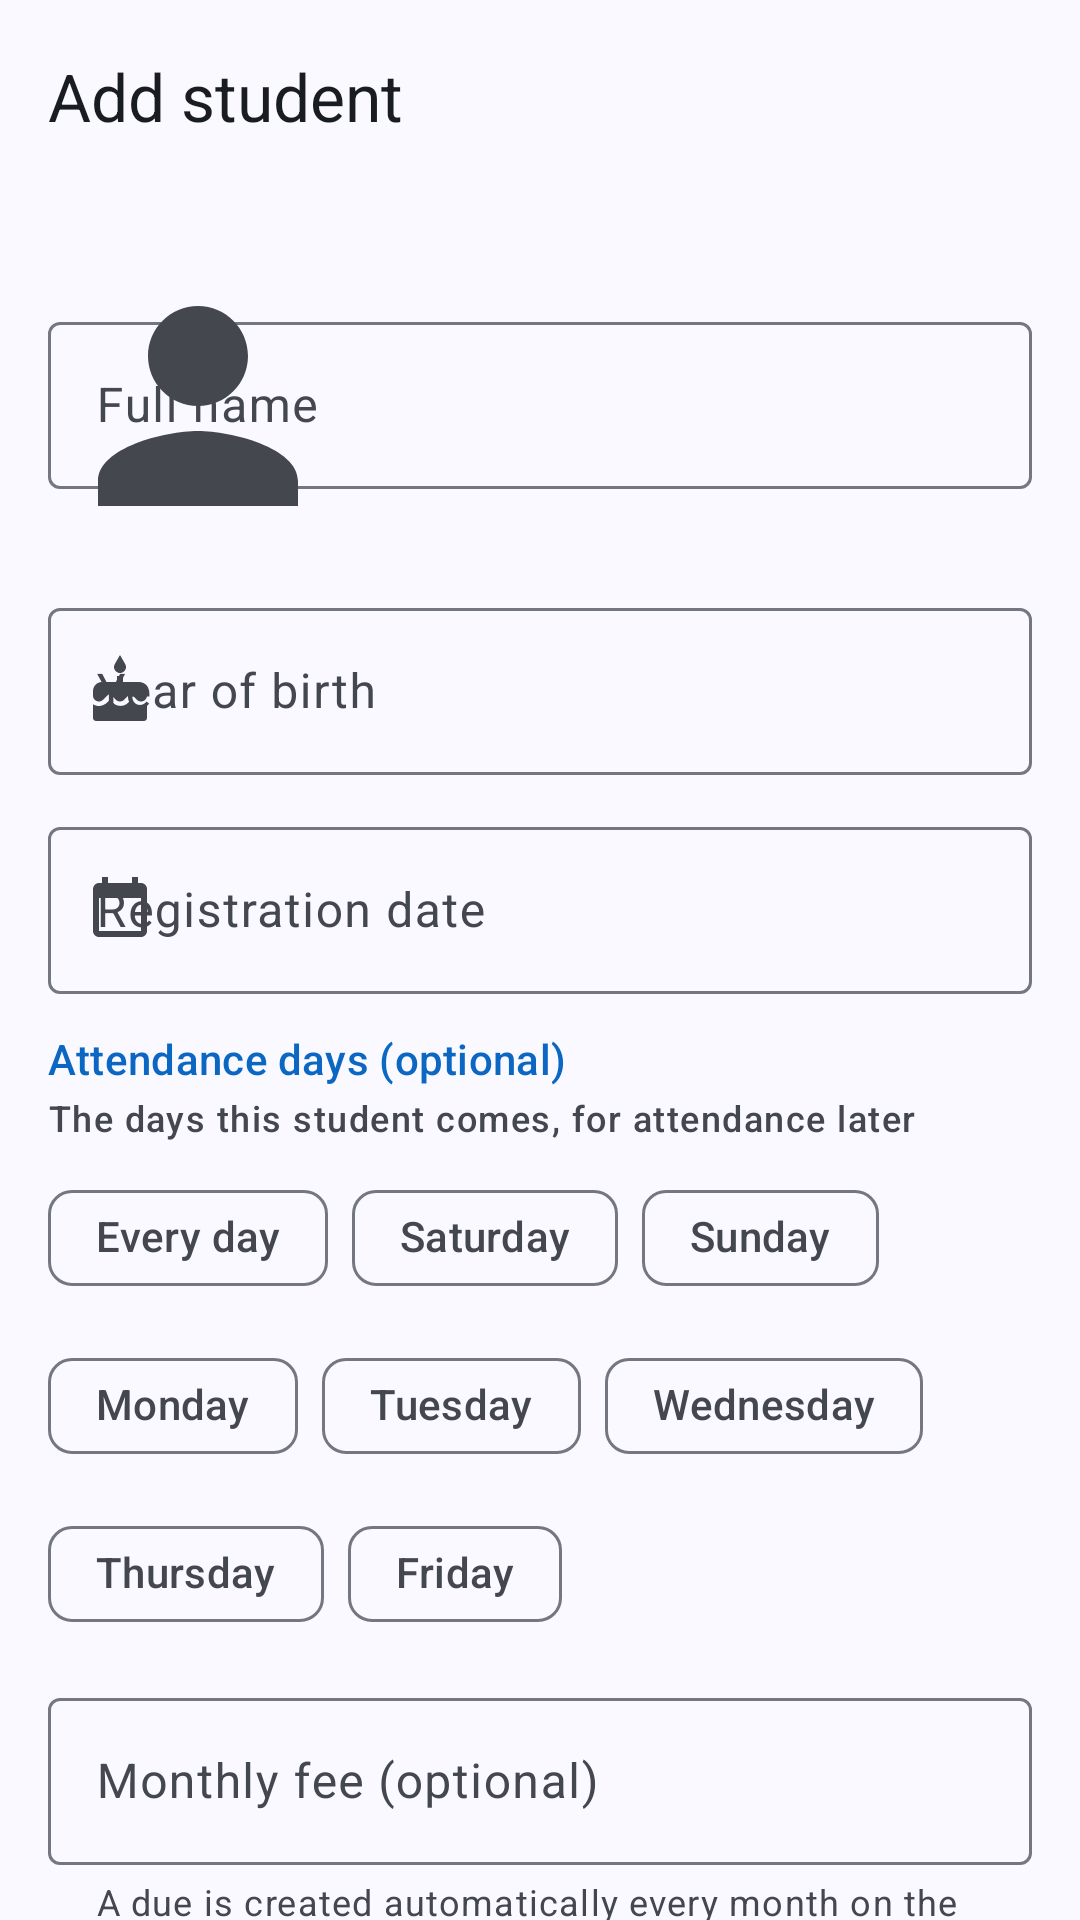

Produce the Android XML layout that renders to this screen, including the resource entries it uses.
<!-- AndroidManifest.xml: application theme Theme.TalibPay -->
<!-- res/layout/activity_add.xml -->
<?xml version="1.0" encoding="utf-8"?>
<androidx.coordinatorlayout.widget.CoordinatorLayout xmlns:android="http://schemas.android.com/apk/res/android"
    xmlns:app="http://schemas.android.com/apk/res-auto"
    android:id="@+id/main"
    android:layout_width="match_parent"
    android:layout_height="match_parent">

    <com.google.android.material.appbar.AppBarLayout
        android:layout_width="match_parent"
        android:layout_height="wrap_content"
        android:fitsSystemWindows="true">

        <com.google.android.material.appbar.MaterialToolbar
            android:id="@+id/toolbar"
            android:layout_width="match_parent"
            android:layout_height="?attr/actionBarSize"
            app:title="@string/add_student" />
    </com.google.android.material.appbar.AppBarLayout>

    <androidx.core.widget.NestedScrollView
        android:layout_width="match_parent"
        android:layout_height="match_parent"
        app:layout_behavior="@string/appbar_scrolling_view_behavior">

        <androidx.constraintlayout.widget.ConstraintLayout
            android:layout_width="match_parent"
            android:layout_height="wrap_content">

            <LinearLayout
                android:layout_width="0dp"
                android:layout_height="wrap_content"
                android:orientation="vertical"
                android:padding="@dimen/screen_padding"
                app:layout_constraintEnd_toEndOf="parent"
                app:layout_constraintStart_toStartOf="parent"
                app:layout_constraintTop_toTopOf="parent"
                app:layout_constraintWidth_max="@dimen/form_max_width">

                <com.google.android.material.textfield.TextInputLayout
                    style="@style/Widget.TalibPay.TextField"
                    android:hint="@string/full_name"
                    app:startIconDrawable="@drawable/ic_person">

                    <com.google.android.material.textfield.TextInputEditText
                        android:id="@+id/edtStudentName"
                        android:layout_width="match_parent"
                        android:layout_height="wrap_content"
                        android:imeOptions="actionNext"
                        android:inputType="textPersonName|textCapWords"
                        android:maxLength="200" />
                </com.google.android.material.textfield.TextInputLayout>

                <com.google.android.material.textfield.TextInputLayout
                    style="@style/Widget.TalibPay.TextField"
                    android:hint="@string/year_of_birth"
                    app:startIconDrawable="@drawable/ic_cake">

                    <com.google.android.material.textfield.TextInputEditText
                        android:id="@+id/edtBirthYear"
                        android:layout_width="match_parent"
                        android:layout_height="wrap_content"
                        android:cursorVisible="false"
                        android:focusable="false"
                        android:inputType="none" />
                </com.google.android.material.textfield.TextInputLayout>

                
                <com.google.android.material.textfield.TextInputLayout
                    style="@style/Widget.TalibPay.TextField"
                    android:hint="@string/registration_date"
                    app:startIconDrawable="@drawable/ic_calendar">

                    <com.google.android.material.textfield.TextInputEditText
                        android:id="@+id/edtRegistrationDate"
                        android:layout_width="match_parent"
                        android:layout_height="wrap_content"
                        android:cursorVisible="false"
                        android:focusable="false"
                        android:inputType="none" />
                </com.google.android.material.textfield.TextInputLayout>

                
                <include
                    android:id="@+id/attendanceDays"
                    layout="@layout/view_attendance_days" />

                
                <com.google.android.material.textfield.TextInputLayout
                    android:id="@+id/monthlyFeeLayout"
                    style="@style/Widget.TalibPay.TextField"
                    android:hint="@string/monthly_fee_optional"
                    app:helperText="@string/monthly_fee_helper"
                    app:startIconDrawable="@drawable/ic_cash"
                    app:suffixText="@string/currency_symbol">

                    <com.google.android.material.textfield.TextInputEditText
                        android:id="@+id/edtMonthlyFee"
                        android:layout_width="match_parent"
                        android:layout_height="wrap_content"
                        android:imeOptions="actionNext"
                        android:inputType="numberDecimal" />
                </com.google.android.material.textfield.TextInputLayout>

                
                <include
                    android:id="@+id/discount"
                    layout="@layout/view_discount_fields" />

                
                <LinearLayout
                    android:layout_width="match_parent"
                    android:layout_height="wrap_content"
                    android:layoutDirection="ltr"
                    android:orientation="horizontal">

                    <com.google.android.material.textfield.TextInputLayout
                        android:id="@+id/countryCodeLayout"
                        style="@style/Widget.TalibPay.TextField.Dropdown"
                        android:layout_width="132dp"
                        android:layout_marginEnd="8dp"
                        android:hint="@string/country_code"
                        app:prefixText="+">

                        <com.google.android.material.textfield.MaterialAutoCompleteTextView
                            android:id="@+id/edtCountryCode"
                            android:layout_width="match_parent"
                            android:layout_height="wrap_content"
                            android:completionThreshold="1"
                            android:imeOptions="actionNext"
                            android:inputType="number"
                            android:maxLength="3"
                            android:textDirection="ltr" />
                    </com.google.android.material.textfield.TextInputLayout>

                    <com.google.android.material.textfield.TextInputLayout
                        style="@style/Widget.TalibPay.TextField"
                        android:layout_width="0dp"
                        android:layout_weight="1"
                        android:hint="@string/phone_number"
                        app:startIconDrawable="@drawable/ic_phone">

                        <com.google.android.material.textfield.TextInputEditText
                            android:id="@+id/edtPhoneNumber"
                            android:layout_width="match_parent"
                            android:layout_height="wrap_content"
                            android:imeOptions="actionNext"
                            android:inputType="phone"
                            android:maxLength="30"
                            android:textDirection="ltr" />
                    </com.google.android.material.textfield.TextInputLayout>
                </LinearLayout>

                <com.google.android.material.textfield.TextInputLayout
                    style="@style/Widget.TalibPay.TextField"
                    android:hint="@string/additional_notes_optional"
                    app:counterEnabled="true"
                    app:counterMaxLength="2000"
                    app:startIconDrawable="@drawable/ic_notes">

                    <com.google.android.material.textfield.TextInputEditText
                        android:id="@+id/edtNotes"
                        android:layout_width="match_parent"
                        android:layout_height="wrap_content"
                        android:gravity="top|start"
                        android:inputType="textMultiLine|textCapSentences"
                        android:maxLength="2000"
                        android:minLines="3" />
                </com.google.android.material.textfield.TextInputLayout>

                <com.google.android.material.button.MaterialButton
                    android:id="@+id/btnAddStudent"
                    style="@style/Widget.TalibPay.Button"
                    android:layout_width="match_parent"
                    android:layout_height="wrap_content"
                    android:layout_marginTop="16dp"
                    android:text="@string/add_student" />
            </LinearLayout>
        </androidx.constraintlayout.widget.ConstraintLayout>
    </androidx.core.widget.NestedScrollView>
</androidx.coordinatorlayout.widget.CoordinatorLayout>
<!-- res/layout/view_attendance_days.xml (included above) -->
<?xml version="1.0" encoding="utf-8"?>
<LinearLayout xmlns:android="http://schemas.android.com/apk/res/android"
    android:layout_width="match_parent"
    android:layout_height="wrap_content"
    android:layout_marginBottom="@dimen/field_spacing"
    android:orientation="vertical">

    <TextView
        android:layout_width="wrap_content"
        android:layout_height="wrap_content"
        android:text="@string/attendance_days_optional"
        android:textAppearance="@style/TextAppearance.TalibPay.SectionTitle" />

    <TextView
        android:layout_width="wrap_content"
        android:layout_height="wrap_content"
        android:layout_marginTop="2dp"
        android:text="@string/attendance_days_helper"
        android:textAppearance="@style/TextAppearance.TalibPay.Caption" />

    <com.google.android.material.chip.ChipGroup
        android:id="@+id/dayChips"
        android:layout_width="match_parent"
        android:layout_height="wrap_content"
        android:layout_marginTop="8dp">

        
        <com.google.android.material.chip.Chip
            android:id="@+id/chipDaily"
            style="@style/Widget.Material3.Chip.Filter"
            android:layout_width="wrap_content"
            android:layout_height="wrap_content"
            android:text="@string/attendance_daily" />

        <com.google.android.material.chip.Chip
            android:id="@+id/chipSaturday"
            style="@style/Widget.Material3.Chip.Filter"
            android:layout_width="wrap_content"
            android:layout_height="wrap_content"
            android:text="@string/day_saturday" />

        <com.google.android.material.chip.Chip
            android:id="@+id/chipSunday"
            style="@style/Widget.Material3.Chip.Filter"
            android:layout_width="wrap_content"
            android:layout_height="wrap_content"
            android:text="@string/day_sunday" />

        <com.google.android.material.chip.Chip
            android:id="@+id/chipMonday"
            style="@style/Widget.Material3.Chip.Filter"
            android:layout_width="wrap_content"
            android:layout_height="wrap_content"
            android:text="@string/day_monday" />

        <com.google.android.material.chip.Chip
            android:id="@+id/chipTuesday"
            style="@style/Widget.Material3.Chip.Filter"
            android:layout_width="wrap_content"
            android:layout_height="wrap_content"
            android:text="@string/day_tuesday" />

        <com.google.android.material.chip.Chip
            android:id="@+id/chipWednesday"
            style="@style/Widget.Material3.Chip.Filter"
            android:layout_width="wrap_content"
            android:layout_height="wrap_content"
            android:text="@string/day_wednesday" />

        <com.google.android.material.chip.Chip
            android:id="@+id/chipThursday"
            style="@style/Widget.Material3.Chip.Filter"
            android:layout_width="wrap_content"
            android:layout_height="wrap_content"
            android:text="@string/day_thursday" />

        <com.google.android.material.chip.Chip
            android:id="@+id/chipFriday"
            style="@style/Widget.Material3.Chip.Filter"
            android:layout_width="wrap_content"
            android:layout_height="wrap_content"
            android:text="@string/day_friday" />
    </com.google.android.material.chip.ChipGroup>
</LinearLayout>
<!-- res/layout/view_discount_fields.xml (included above) -->
<?xml version="1.0" encoding="utf-8"?>
<LinearLayout xmlns:android="http://schemas.android.com/apk/res/android"
    xmlns:app="http://schemas.android.com/apk/res-auto"
    xmlns:tools="http://schemas.android.com/tools"
    android:layout_width="match_parent"
    android:layout_height="wrap_content"
    android:layout_marginBottom="@dimen/field_spacing"
    android:orientation="vertical">

    <TextView
        android:layout_width="wrap_content"
        android:layout_height="wrap_content"
        android:layout_marginBottom="8dp"
        android:text="@string/discount_title"
        android:textAppearance="@style/TextAppearance.TalibPay.SectionTitle" />

    <com.google.android.material.button.MaterialButtonToggleGroup
        android:id="@+id/discountTypeToggle"
        android:layout_width="match_parent"
        android:layout_height="wrap_content"
        app:checkedButton="@id/btnDiscountNone"
        app:selectionRequired="true"
        app:singleSelection="true">

        <com.google.android.material.button.MaterialButton
            android:id="@+id/btnDiscountNone"
            style="@style/Widget.TalibPay.SegmentedButton"
            android:text="@string/discount_none" />

        <com.google.android.material.button.MaterialButton
            android:id="@+id/btnDiscountPercent"
            style="@style/Widget.TalibPay.SegmentedButton"
            android:text="@string/discount_percent" />

        <com.google.android.material.button.MaterialButton
            android:id="@+id/btnDiscountAmount"
            style="@style/Widget.TalibPay.SegmentedButton"
            android:text="@string/discount_amount" />
    </com.google.android.material.button.MaterialButtonToggleGroup>

    <LinearLayout
        android:id="@+id/discountDetails"
        android:layout_width="match_parent"
        android:layout_height="wrap_content"
        android:layout_marginTop="12dp"
        android:orientation="vertical"
        android:visibility="gone"
        tools:visibility="visible">

        <com.google.android.material.textfield.TextInputLayout
            android:id="@+id/discountValueLayout"
            style="@style/Widget.TalibPay.TextField"
            android:hint="@string/discount_value"
            app:startIconDrawable="@drawable/ic_cash">

            <com.google.android.material.textfield.TextInputEditText
                android:id="@+id/edtDiscountValue"
                android:layout_width="match_parent"
                android:layout_height="wrap_content"
                android:imeOptions="actionNext"
                android:inputType="numberDecimal" />
        </com.google.android.material.textfield.TextInputLayout>

        <com.google.android.material.textfield.TextInputLayout
            style="@style/Widget.TalibPay.TextField"
            android:hint="@string/discount_reason"
            app:counterEnabled="true"
            app:counterMaxLength="100"
            app:startIconDrawable="@drawable/ic_notes">

            <com.google.android.material.textfield.TextInputEditText
                android:id="@+id/edtDiscountReason"
                android:layout_width="match_parent"
                android:layout_height="wrap_content"
                android:imeOptions="actionNext"
                android:inputType="textCapSentences"
                android:maxLength="100" />
        </com.google.android.material.textfield.TextInputLayout>

        
        <TextView
            android:id="@+id/tvDiscountPreview"
            android:layout_width="match_parent"
            android:layout_height="wrap_content"
            android:background="@drawable/bg_note"
            android:padding="12dp"
            android:textAppearance="?attr/textAppearanceBodyMedium"
            tools:text="الرسوم بعد الخصم: 80 ₪ (خصم 20 ₪)" />
    </LinearLayout>
</LinearLayout>
<!-- resources referenced by this layout -->
<resources>
  <dimen name="field_spacing">12dp</dimen>
  <dimen name="form_max_width">480dp</dimen>
  <dimen name="screen_padding">16dp</dimen>
  <string name="add_student">Add student</string>
  <string name="additional_notes_optional">Additional notes (optional)</string>
  <string name="attendance_daily">Every day</string>
  <string name="attendance_days_helper">The days this student comes, for attendance later</string>
  <string name="attendance_days_optional">Attendance days (optional)</string>
  <string name="country_code">Code</string>
  <string name="currency_symbol" translatable="false">₪</string>
  <string name="day_friday">Friday</string>
  <string name="day_monday">Monday</string>
  <string name="day_saturday">Saturday</string>
  <string name="day_sunday">Sunday</string>
  <string name="day_thursday">Thursday</string>
  <string name="day_tuesday">Tuesday</string>
  <string name="day_wednesday">Wednesday</string>
  <string name="discount_amount">Fixed amount</string>
  <string name="discount_none">None</string>
  <string name="discount_percent">Percent %</string>
  <string name="discount_reason">Reason (optional), e.g. sibling, scholarship</string>
  <string name="discount_title">Discount on the monthly fee</string>
  <string name="discount_value">Discount</string>
  <string name="full_name">Full name</string>
  <string name="monthly_fee_helper">A due is created automatically every month on the registration day</string>
  <string name="monthly_fee_optional">Monthly fee (optional)</string>
  <string name="phone_number">Phone number</string>
  <string name="registration_date">Registration date</string>
  <string name="year_of_birth">Year of birth</string>
  <style name="Theme.TalibPay" parent="Base.Theme.TalibPay" />
  <color name="md_surface_container_high">#E7E8EE</color>
  <color name="md_primary">#0B67C2</color>
  <color name="md_on_primary">#FFFFFF</color>
  <color name="md_primary_container">#D6E3FF</color>
  <color name="md_on_primary_container">#001B3D</color>
  <color name="md_inverse_primary">#A9C7FF</color>
  <color name="md_secondary">#545F71</color>
  <color name="md_on_secondary">#FFFFFF</color>
  <color name="md_secondary_container">#D8E3F8</color>
  <color name="md_on_secondary_container">#111C2B</color>
  <color name="md_tertiary">#006B5F</color>
  <color name="md_on_tertiary">#FFFFFF</color>
  <color name="md_tertiary_container">#9EF2E2</color>
  <color name="md_on_tertiary_container">#00201C</color>
  <color name="md_error">#BA1A1A</color>
  <color name="md_on_error">#FFFFFF</color>
  <color name="md_error_container">#FFDAD6</color>
  <color name="md_on_error_container">#410002</color>
  <color name="md_background">#F9F9FF</color>
  <color name="md_on_background">#191C20</color>
  <color name="md_surface">#F9F9FF</color>
  <color name="md_on_surface">#191C20</color>
  <color name="md_surface_variant">#E0E2EC</color>
  <color name="md_on_surface_variant">#44474E</color>
  <color name="md_outline">#74777F</color>
  <color name="md_outline_variant">#C4C6D0</color>
  <color name="md_surface_container_lowest">#FFFFFF</color>
  <color name="md_surface_container_low">#F3F3FA</color>
  <color name="md_surface_container">#EDEDF4</color>
  <color name="md_surface_container_highest">#E2E2E9</color>
  <color name="md_inverse_surface">#2E3036</color>
  <color name="md_inverse_on_surface">#F0F0F7</color>
  <style name="Widget.TalibPay.Snackbar" parent="Widget.Material3.Snackbar">
          <item name="shapeAppearance">@style/ShapeAppearance.TalibPay.Message</item>
      </style>
  <style name="ShapeAppearance.TalibPay.Large" parent="">
          <item name="cornerFamily">rounded</item>
          <item name="cornerSize">20dp</item>
      </style>
  <style name="ShapeAppearance.TalibPay.Message" parent="">
          <item name="cornerFamily">rounded</item>
          <item name="cornerSize">16dp</item>
      </style>
</resources>
